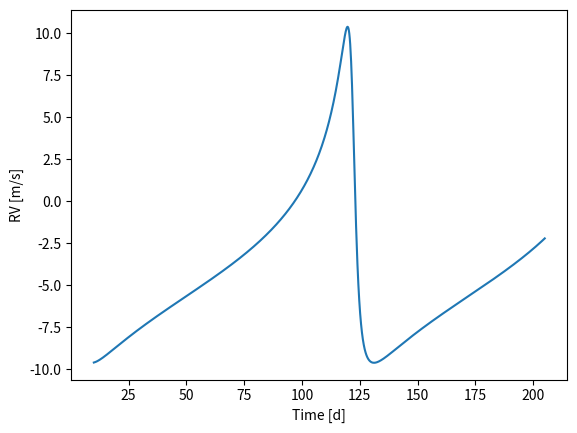

Recreate this plot in Python.
import numpy as np
import matplotlib.pylab as plt

#Create a function that computes the Radial Velocity curve
#We know the orbital parameters of the planet and the Doppler semi-amplitude that the planet imprints in the star.
#Time of periastron passage, t0
#Orbital Period, p
#Orbital Eccentricity, e
#Angle of periastron passage, w
#Doppler semi-amplitude, k
#We also know two times t_init, t_end, in which our star will be observed.
t0 = 0. #days but typically Barycentre Julian Date (BJD) 
p  = 122. #days
e  = 0.75 
w  = np.pi/3
k  = 10 #m/s
t_init = 10 #days
t_end = 205 #days


#time to create the function that computes the true anomaly from the mean anomaly
#This function calculates the true anomaly
#input parameters: t (float), t0 (float), 
#    p (float), e(float)
#output: true (array) --> The true anomaly of the planetary orbit
def true_anomaly(t,t0,e,p):
    mean = 2.*np.pi * ( t - t0) / p                       #mean anomaly
    true = mean + e * np.sin(mean)                        #guess
    f = true - e * np.sin(true) - mean                    #first value of function f
    for i in range(len(t)):                               #iterate for all the values
        while np.abs(f[i]) > 1e-6:                        #Newton-Raphson condition
            f[i] = true[i] - e*np.sin(true[i]) - mean[i]  #calculate  f
            df   = 1. - e * np.cos(true[i])               #Calculate df
            true[i] = true[i] - f[i]/df                   #Update the eccentric anomaly
    eimag = np.sqrt(1. - e*e)*np.sin(true)                #Time to calculate true anomaly
    ereal = np.cos(true) - e
    true  = np.arctan2(eimag,ereal)                       #Get True anomaly from ecc anomaly
    return true

#Create a function that computes the Radial Velocity curve
#input parameters: t_init(float), t_end(float), t0 (float), 
#    p (float), e(float), w(float), k(float), npts (integer,optional) 
#output: t_vector, rv (array) --> The time and RV of the curve we want to plot 
def rv_curve(t_init,t_end,t0,p,e,w,k,npts=1000):
    #Get the time vector given t_init, t_end, and the number of points
    t_vector = np.linspace(t_init,t_end,npts)
    #Get the true a nomaly from the true_anomaly function
    nu =  true_anomaly(t_vector,t0,e,p)
    #Compute the RV curve
    rv = k * np.cos(nu + w) + e * np.cos(w)
    return t_vector, rv


time, rv = rv_curve(t_init,t_end,t0,p,e,w,k)


# plot the RV curve
plt.plot(time, rv)
plt.xlabel("Time [d]")
plt.ylabel("RV [m/s]")
plt.show()
